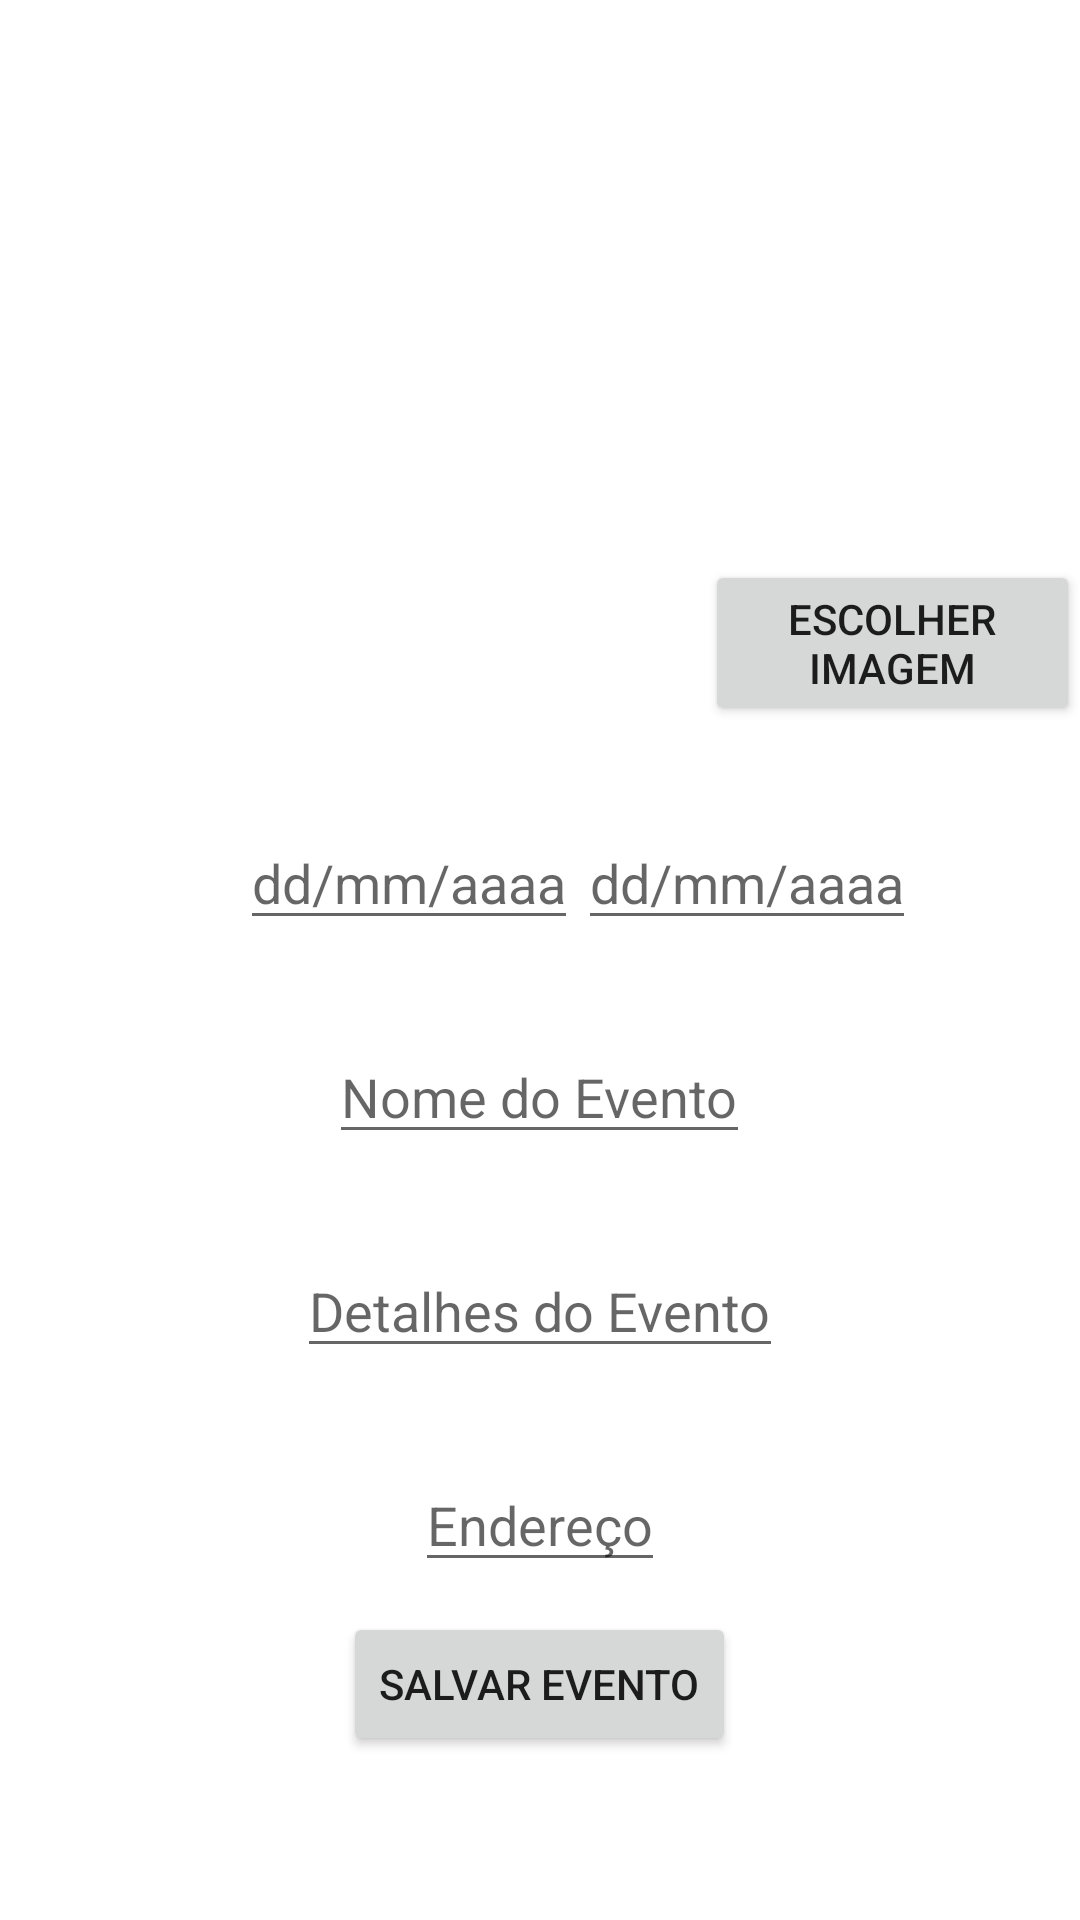

Android layout source for this screen:
<!-- AndroidManifest.xml: activity theme AppTheme -->
<!-- res/layout/activity_perfil_config_evento.xml -->
<?xml version="1.0" encoding="utf-8"?>
<android.support.design.widget.CoordinatorLayout xmlns:android="http://schemas.android.com/apk/res/android"
    xmlns:app="http://schemas.android.com/apk/res-auto"
    xmlns:tools="http://schemas.android.com/tools"
    android:layout_width="match_parent"
    android:layout_height="match_parent"
    android:fitsSystemWindows="true"
    tools:context="com.parse.starter.activity.PerfilConfigEventoActivity">



    <include layout="@layout/content_perfil_config_evento" />


</android.support.design.widget.CoordinatorLayout>
<!-- res/layout/content_perfil_config_evento.xml (included above) -->
<?xml version="1.0" encoding="utf-8"?>
<ScrollView xmlns:android="http://schemas.android.com/apk/res/android"
    android:layout_width="match_parent"
    android:layout_height="match_parent"
    android:layout_marginTop="20dp"
    android:id="@+id/scroll_links">

    <RelativeLayout
        xmlns:app="http://schemas.android.com/apk/res-auto"
        xmlns:tools="http://schemas.android.com/tools"
        android:id="@+id/content_perfil_artista"
        android:layout_width="match_parent"
        android:layout_height="match_parent"
        android:focusableInTouchMode="true"
        tools:context="com.parse.starter.activity.PerfilArtistaActivity">

        <ImageView
            android:layout_width="50dp"
            android:layout_height="50dp"
            android:layout_alignParentTop="true"
            android:layout_centerHorizontal="true"
            android:layout_marginTop="172dp"
            android:id="@+id/imagem_evento_config"/>

        <EditText
            android:layout_width="wrap_content"
            android:layout_height="wrap_content"
            android:id="@+id/text_de_data_evento"
            android:inputType="date"
            android:hint="dd/mm/aaaa"
            android:layout_marginTop="30dp"
            android:layout_marginLeft="80dp"
            android:focusableInTouchMode="false"
            android:layout_below="@+id/imagem_evento_config" />

        <EditText
            android:layout_width="wrap_content"
            android:layout_height="wrap_content"
            android:id="@+id/text_ate_data_evento"
            android:inputType="date"
            android:hint="dd/mm/aaaa"
            android:layout_marginTop="30dp"
            android:focusableInTouchMode="false"
            android:layout_below="@+id/imagem_evento_config"
            android:layout_toRightOf="@+id/text_de_data_evento"/>

        <EditText
            android:hint="Nome do Evento"
            android:layout_width="wrap_content"
            android:layout_height="wrap_content"
            android:layout_centerHorizontal="true"
            android:layout_marginTop="30dp"
            android:layout_below="@+id/text_de_data_evento"
            android:id="@+id/text_config_nome_evento" />

        <EditText
            android:hint="Detalhes do Evento"
            android:layout_width="wrap_content"
            android:layout_height="wrap_content"
            android:layout_below="@+id/text_config_nome_evento"
            android:layout_centerHorizontal="true"
            android:layout_marginTop="30dp"
            android:id="@+id/text_config_introducao_evento"/>

        <EditText
            android:layout_width="wrap_content"
            android:layout_height="wrap_content"
            android:layout_below="@+id/text_config_introducao_evento"
            android:layout_marginTop="30dp"
            android:layout_centerHorizontal="true"
            android:hint="Endereço"
            android:id="@+id/endereco_config_evento"/>

        <Button
            android:text="Salvar Evento"
            android:layout_width="wrap_content"
            android:layout_height="wrap_content"
            android:layout_below="@+id/endereco_config_evento"
            android:layout_centerHorizontal="true"
            android:layout_marginTop="10dp"
            android:id="@+id/botao_salvar_evento"/>

        <Button
            android:text="Escolher Imagem"
            android:layout_width="wrap_content"
            android:layout_height="wrap_content"

            android:layout_alignBottom="@+id/imagem_evento_config"
            android:layout_toRightOf="@+id/imagem_evento_config"
            android:layout_toEndOf="@+id/text_config_nome_evento"
            android:layout_marginLeft="30dp"
            android:layout_marginStart="30dp"
            android:id="@+id/botao_escolher_imagem_evento" />


    </RelativeLayout>
</ScrollView>
<!-- resources referenced by this layout -->
<resources>
  <style name="AppTheme" parent="Theme.AppCompat.Light.NoActionBar">
          <item name="android:windowBackground">@android:color/white</item>
          
      </style>
</resources>
